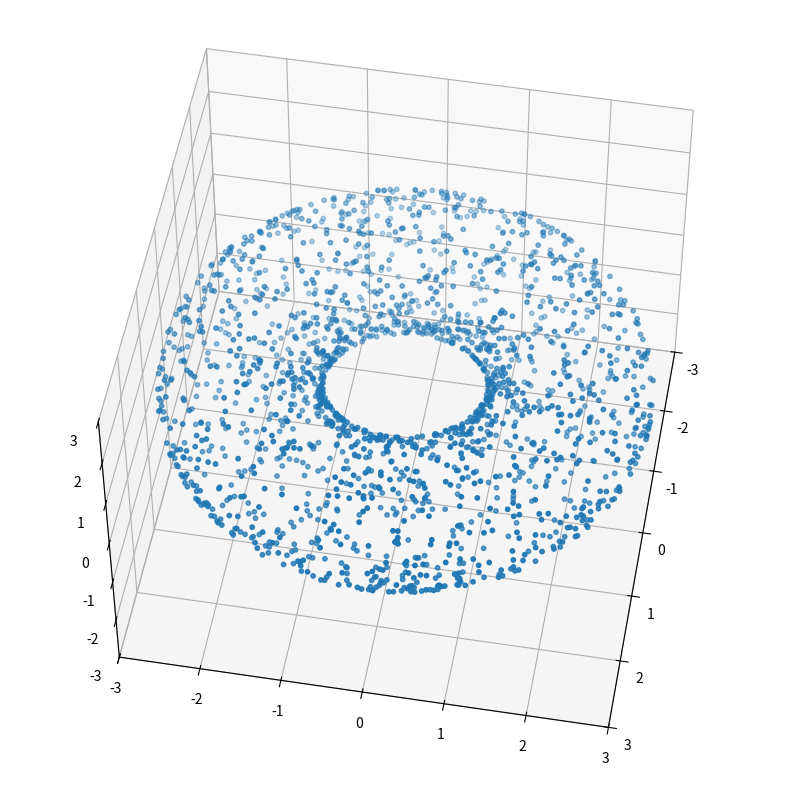

Write the Python code that produced this figure.
#!/usr/bin/env python3
# -*- coding: utf-8 -*-
"""
Created on Fri Jun 15 09:49:51 2018

@author: alicia
"""

import numpy as np
import scipy.spatial
import scipy as sp
import matplotlib.pyplot as plt
from mpl_toolkits.mplot3d import Axes3D 

'''
    Creating some toy data in R^3 to make a torus
'''

#start of by defining the theta and phi as parameters
parameters = [[np.random.uniform(0, 2*np.pi), np.random.uniform(0, 2*np.pi)] for i in range(1,2000)]

#the coefficients of the torus equations
c, a = 2, 1
#the torus equations using the respective parameters
#par[0]=theta
#par[1]=phi
torus = [[(c + a*np.cos(par[0])) * np.cos(par[1]), 
          (c + a*np.cos(par[0])) * np.sin(par[1]), 
          a * np.sin(par[0])] for par in parameters]

#now define the data array
data = np.array(torus, dtype=float)

#plotting our points using ax.scatter because we are in 3D
fig = plt.figure(figsize=(10,10))
ax = fig.add_subplot(1, 1, 1, projection='3d')
ax.scatter(data[:,0], data[:,1], data[:,2], s=10) 
ax.view_init(azim = 10, elev = 50)
ax.set_xlim3d(-3,3)
ax.set_ylim3d(-3,3)
ax.set_zlim3d(-3,3)

#creating our distance matrix
dist_matrix = sp.spatial.distance.squareform(sp.spatial.distance.pdist(data, metric='euclidean'))

#creating our csv file to later use in live ripser dot org
np.savetxt('Alica_ripser_torus.csv', dist_matrix, delimiter=',')